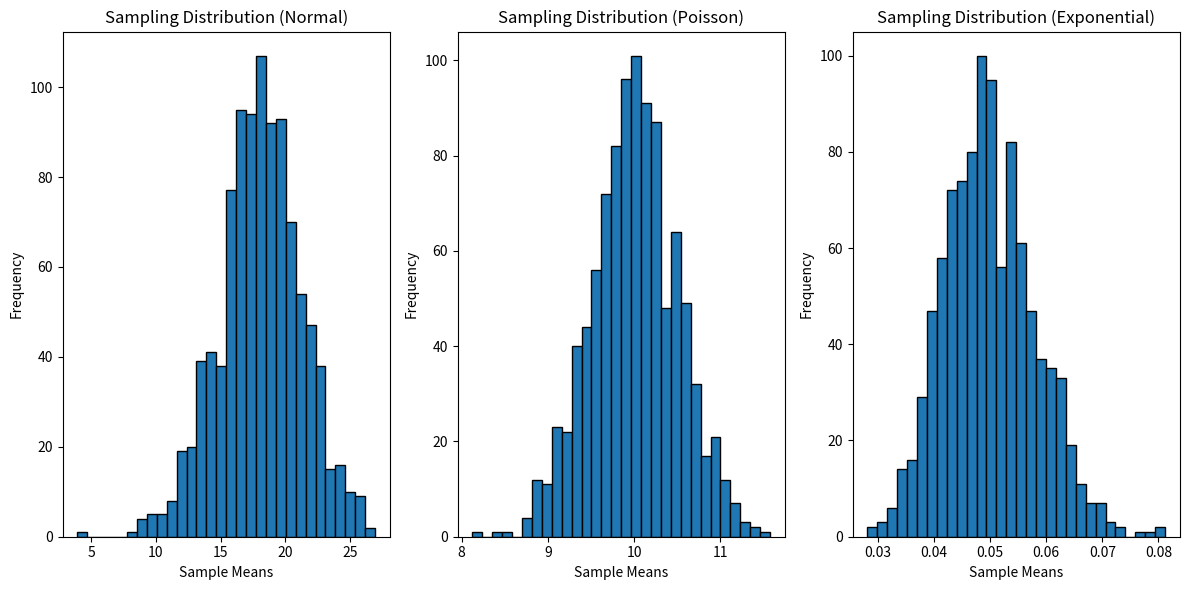

Recreate this plot in Python.
import numpy as np
import matplotlib.pyplot as plt

# Number of samples and sample size
num_samples = 1000
sample_size = 40

# Lists to store sampling means for each distribution
sample_means_normal = []
sample_means_poisson = []
sample_means_exponential = []

# Parameters for the distributions
mean_normal = 18
std_dev_normal = 20
lambda_poisson = 10
lambda_exponential = 20

# Create 1000 samples of size 40 for each distribution
for _ in range(num_samples):
    # Generate random samples
    samples_normal = np.random.normal(mean_normal, std_dev_normal, sample_size)
    samples_poisson = np.random.poisson(lambda_poisson, sample_size)
    samples_exponential = np.random.exponential(1/lambda_exponential, sample_size)
    
    # Calculate sample means
    sample_mean_normal = np.mean(samples_normal)
    sample_mean_poisson = np.mean(samples_poisson)
    sample_mean_exponential = np.mean(samples_exponential)
    
    # Append sample means to lists
    sample_means_normal.append(sample_mean_normal)
    sample_means_poisson.append(sample_mean_poisson)
    sample_means_exponential.append(sample_mean_exponential)

# Plot the sampling distributions
plt.figure(figsize=(12, 6))

plt.subplot(1, 3, 1)
plt.hist(sample_means_normal, bins=30, edgecolor='k')
plt.title('Sampling Distribution (Normal)')
plt.xlabel('Sample Means')
plt.ylabel('Frequency')

plt.subplot(1, 3, 2)
plt.hist(sample_means_poisson, bins=30, edgecolor='k')
plt.title('Sampling Distribution (Poisson)')
plt.xlabel('Sample Means')
plt.ylabel('Frequency')

plt.subplot(1, 3, 3)
plt.hist(sample_means_exponential, bins=30, edgecolor='k')
plt.title('Sampling Distribution (Exponential)')
plt.xlabel('Sample Means')
plt.ylabel('Frequency')

plt.tight_layout()
plt.show()
